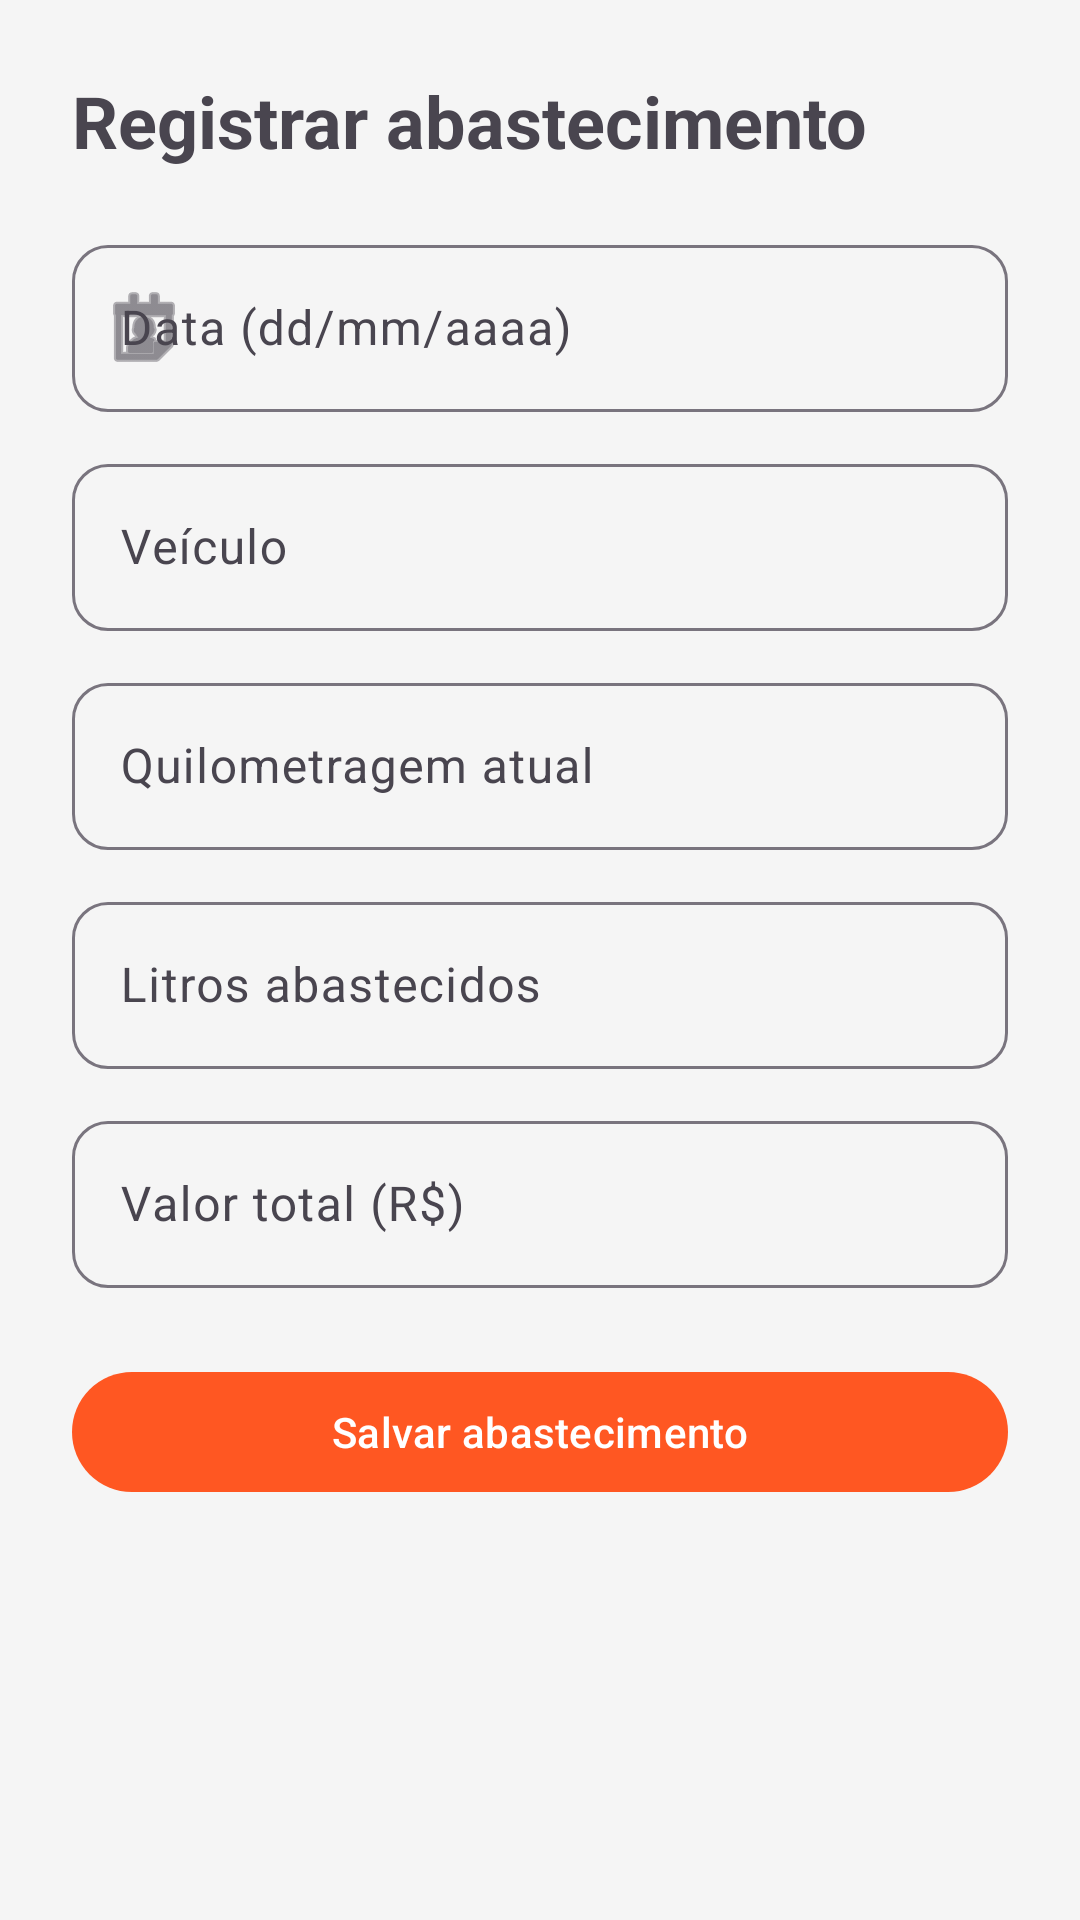

Here is an Android app screen rendered from its layout file. Give the layout XML and the strings, colors and styles it references.
<!-- AndroidManifest.xml: application theme Theme.Fueltrack -->
<!-- res/layout/activity_fuel_entry.xml -->
<?xml version="1.0" encoding="utf-8"?>
<ScrollView xmlns:android="http://schemas.android.com/apk/res/android"
    xmlns:app="http://schemas.android.com/apk/res-auto"
    android:layout_width="match_parent"
    android:layout_height="match_parent">

    <LinearLayout
        android:layout_width="match_parent"
        android:layout_height="wrap_content"
        android:orientation="vertical"
        android:padding="24dp">

        <TextView
            android:layout_width="match_parent"
            android:layout_height="wrap_content"
            android:text="@string/fuel_entry_title"
            android:textSize="24sp"
            android:textStyle="bold" />

        <com.google.android.material.textfield.TextInputLayout
            android:id="@+id/layout_date"
            android:layout_width="match_parent"
            android:layout_height="wrap_content"
            android:layout_marginTop="20dp"
            android:hint="@string/hint_date"
            app:boxBackgroundMode="outline"
            app:boxCornerRadiusBottomEnd="12dp"
            app:boxCornerRadiusBottomStart="12dp"
            app:boxCornerRadiusTopEnd="12dp"
            app:boxCornerRadiusTopStart="12dp"
            app:startIconDrawable="@android:drawable/ic_menu_my_calendar">

            <com.google.android.material.textfield.TextInputEditText
                android:id="@+id/input_date"
                android:layout_width="match_parent"
                android:layout_height="wrap_content"
                android:inputType="none"
                android:maxLength="10" />
        </com.google.android.material.textfield.TextInputLayout>

        <com.google.android.material.textfield.TextInputLayout
            android:id="@+id/layout_vehicle"
            android:layout_width="match_parent"
            android:layout_height="wrap_content"
            android:layout_marginTop="12dp"
            android:hint="@string/hint_vehicle"
            app:boxBackgroundMode="outline"
            app:boxCornerRadiusBottomEnd="12dp"
            app:boxCornerRadiusBottomStart="12dp"
            app:boxCornerRadiusTopEnd="12dp"
            app:boxCornerRadiusTopStart="12dp">

            <com.google.android.material.textfield.TextInputEditText
                android:id="@+id/input_vehicle"
                android:layout_width="match_parent"
                android:layout_height="wrap_content"
                android:inputType="textPersonName" />
        </com.google.android.material.textfield.TextInputLayout>

        <com.google.android.material.textfield.TextInputLayout
            android:id="@+id/layout_odometer"
            android:layout_width="match_parent"
            android:layout_height="wrap_content"
            android:layout_marginTop="12dp"
            android:hint="@string/hint_odometer"
            app:boxBackgroundMode="outline"
            app:boxCornerRadiusBottomEnd="12dp"
            app:boxCornerRadiusBottomStart="12dp"
            app:boxCornerRadiusTopEnd="12dp"
            app:boxCornerRadiusTopStart="12dp">

            <com.google.android.material.textfield.TextInputEditText
                android:id="@+id/input_odometer"
                android:layout_width="match_parent"
                android:layout_height="wrap_content"
                android:inputType="number" />
        </com.google.android.material.textfield.TextInputLayout>

        <com.google.android.material.textfield.TextInputLayout
            android:id="@+id/layout_liters"
            android:layout_width="match_parent"
            android:layout_height="wrap_content"
            android:layout_marginTop="12dp"
            android:hint="@string/hint_liters"
            app:boxBackgroundMode="outline"
            app:boxCornerRadiusBottomEnd="12dp"
            app:boxCornerRadiusBottomStart="12dp"
            app:boxCornerRadiusTopEnd="12dp"
            app:boxCornerRadiusTopStart="12dp">

            <com.google.android.material.textfield.TextInputEditText
                android:id="@+id/input_liters"
                android:layout_width="match_parent"
                android:layout_height="wrap_content"
                android:inputType="numberDecimal" />
        </com.google.android.material.textfield.TextInputLayout>

        <com.google.android.material.textfield.TextInputLayout
            android:id="@+id/layout_total_cost"
            android:layout_width="match_parent"
            android:layout_height="wrap_content"
            android:layout_marginTop="12dp"
            android:hint="@string/hint_total_cost"
            app:boxBackgroundMode="outline"
            app:boxCornerRadiusBottomEnd="12dp"
            app:boxCornerRadiusBottomStart="12dp"
            app:boxCornerRadiusTopEnd="12dp"
            app:boxCornerRadiusTopStart="12dp">

            <com.google.android.material.textfield.TextInputEditText
                android:id="@+id/input_total_cost"
                android:layout_width="match_parent"
                android:layout_height="wrap_content"
                android:inputType="numberDecimal" />
        </com.google.android.material.textfield.TextInputLayout>

        <com.google.android.material.button.MaterialButton
            android:id="@+id/button_save_fueling"
            android:layout_width="match_parent"
            android:layout_height="wrap_content"
            android:layout_marginTop="24dp"
            android:text="@string/save_fueling" />

    </LinearLayout>
</ScrollView>
<!-- resources referenced by this layout -->
<resources>
  <string name="fuel_entry_title">Registrar abastecimento</string>
  <string name="hint_date">Data (dd/mm/aaaa)</string>
  <string name="hint_liters">Litros abastecidos</string>
  <string name="hint_odometer">Quilometragem atual</string>
  <string name="hint_total_cost">Valor total (R$)</string>
  <string name="hint_vehicle">Veículo</string>
  <string name="save_fueling">Salvar abastecimento</string>
  <style name="Theme.Fueltrack" parent="Base.Theme.Fueltrack" />
  <style name="Base.Theme.Fueltrack" parent="Theme.Material3.DayNight.NoActionBar">
          <item name="colorPrimary">@color/primary</item>
          <item name="colorPrimaryDark">@color/primary_dark</item>
          <item name="colorAccent">@color/accent</item>
          <item name="android:windowBackground">@color/gray_light</item>
      </style>
  <color name="primary">#FF5722</color>
  <color name="primary_dark">#E64A19</color>
  <color name="accent">#FFC107</color>
  <color name="gray_light">#F5F5F5</color>
</resources>
